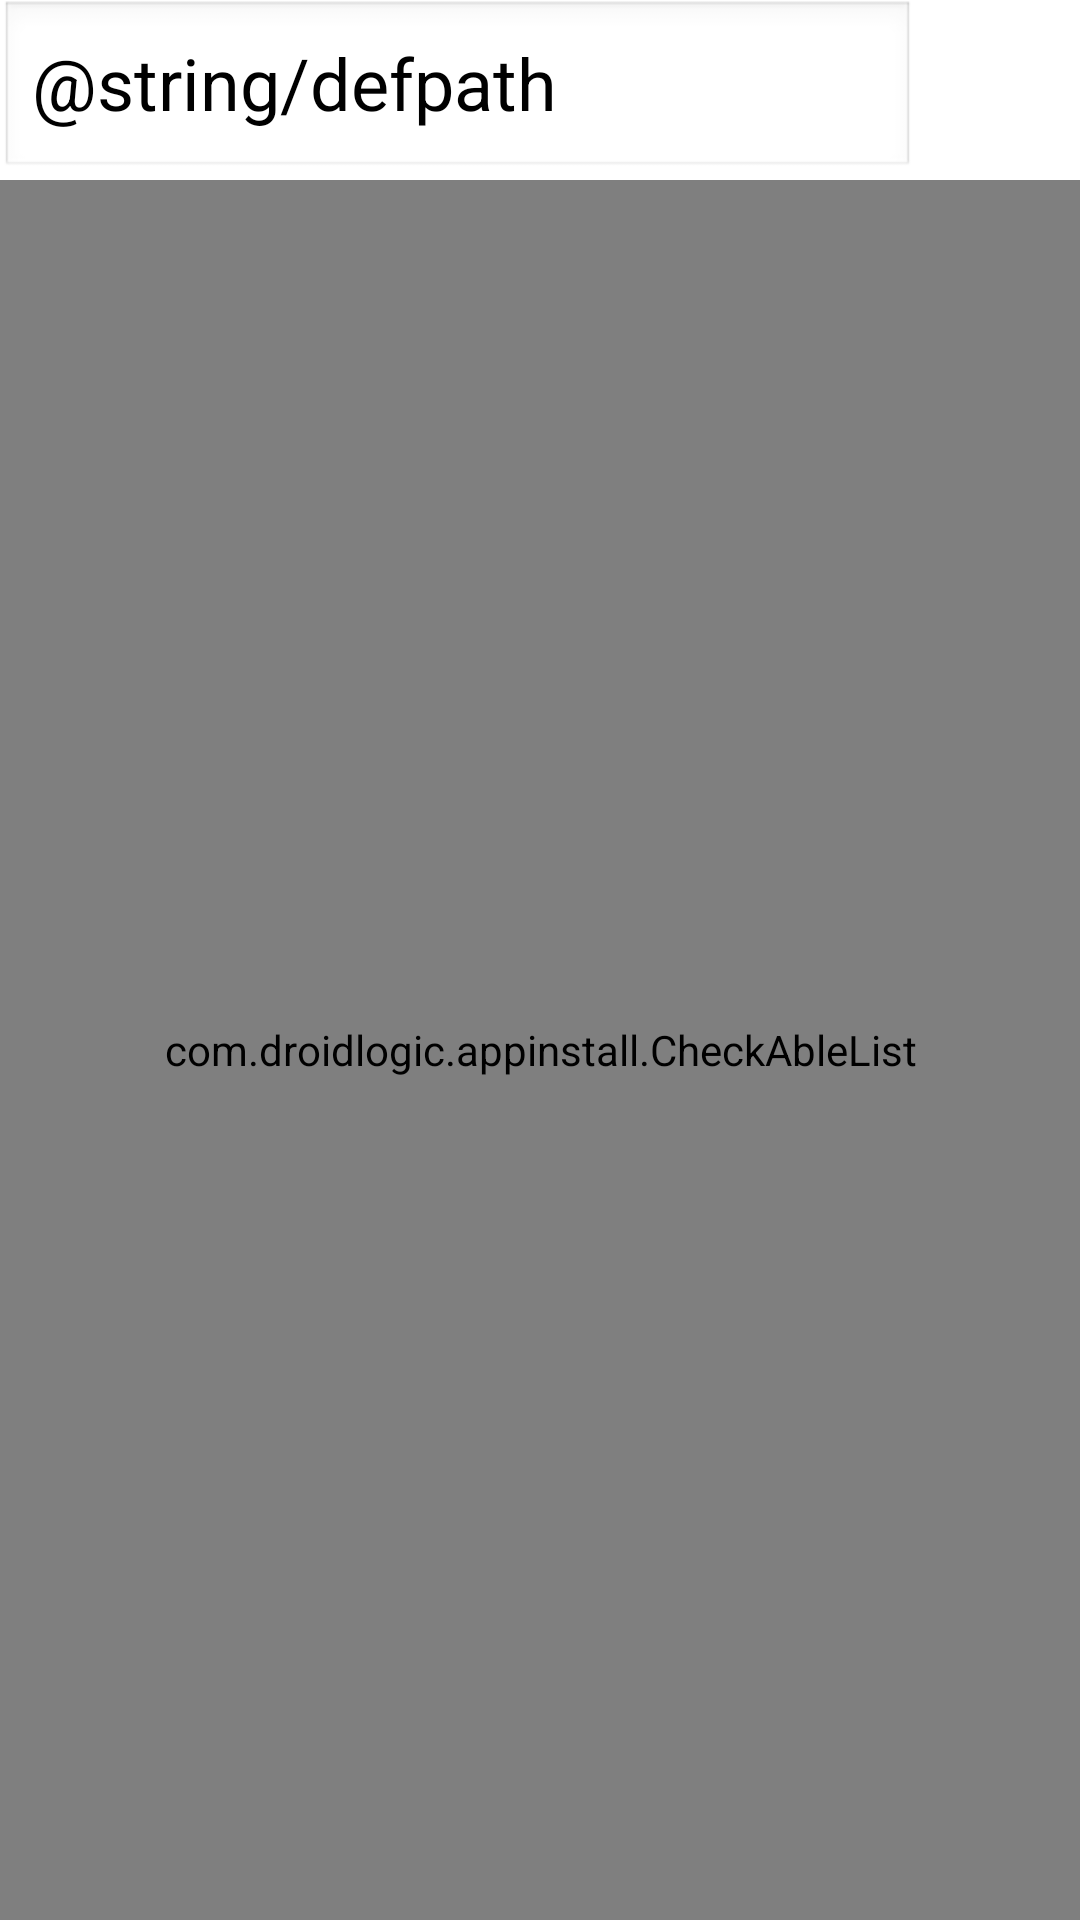

This screen was rendered from an Android layout file. Write that file and the resources it references.
<!-- AndroidManifest.xml: fallback theme Theme.MaterialComponents.DayNight.NoActionBar -->
<!-- res/layout/main.xml -->
<?xml version="1.0" encoding="utf-8"?>
<LinearLayout xmlns:android="http://schemas.android.com/apk/res/android"
    android:orientation="vertical"
    android:layout_width="fill_parent"
    android:layout_height="fill_parent"
    android:weightSum="1">

    <LinearLayout
        android:id="@+id/LinearLayout01"
        android:layout_width="match_parent"
        android:weightSum="1"
        android:layout_height="60dp">
        <TextView
            android:id="@+id/Dir"
            android:background="@android:drawable/edit_text"
            android:textColor="#000"
            android:layout_width="wrap_content"
            android:layout_weight="1"
            android:editable="true"
            android:singleLine="true"
            android:inputType="textUri"
            android:text="@string/defpath"
            android:gravity="left|center_vertical"
            android:layout_height="match_parent"
            android:layout_gravity="left"
            android:textSize="24sp">
        </TextView>
        <ImageButton
            android:background="@drawable/exit_state"
            android:id="@+id/Exit"
            android:layout_height="50dp"
            android:layout_marginRight="5dp"
            android:layout_width="50dp"
            android:layout_gravity="right|center_vertical">
        </ImageButton>
    </LinearLayout>
    <FrameLayout
        android:id="@+id/FrameLayout01"
        android:layout_width="match_parent"
        android:layout_height="match_parent">
        <com.droidlogic.appinstall.CheckAbleList
            android:layout_width="match_parent"
            android:focusable="true"
            android:focusableInTouchMode="true"
            android:id="@+id/APKList"
            android:layout_weight="1"
            android:layout_height="match_parent">
        </com.droidlogic.appinstall.CheckAbleList>
        <TextView
            android:layout_height="match_parent"
            android:layout_width="match_parent"
            android:gravity="center"
            android:id="@+id/ScanInfo"
            android:visibility="invisible">
        </TextView>
    </FrameLayout>
</LinearLayout>
<!-- resources referenced by this layout -->
<resources>
  <!-- drawable exit_state (drawable-hdpi) -->
  <?xml version="1.0" encoding="utf-8"?>
  <selector xmlns:android="http://schemas.android.com/apk/res/android">
  	<item android:state_pressed="true" android:drawable="@drawable/exit_focus"/>
  	<item android:state_focused="true" android:drawable="@drawable/exit_focus" />
  	<item android:drawable="@drawable/exit_unfocus" />
  </selector>
</resources>
